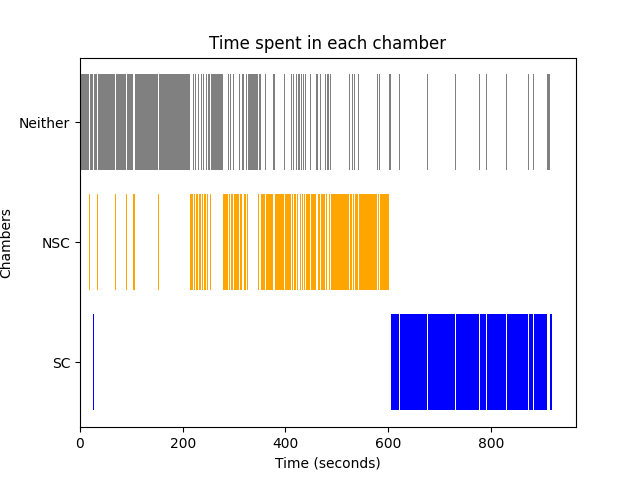

The file beside this chart, header and first rows:
Chamber, Start Time, End Time, Average Time
Neither, 0, 16.77, 4.469
NSC, 16.77, 19.23, 5.175
Neither, 19.23, 25.27, 4.469
SC, 25.27, 27.07, 11.87
Neither, 27.07, 32.47, 4.469
NSC, 32.47, 34.3, 5.175
Neither, 34.3, 59.6, 4.469
SC, 59.6, 60.3, 11.87
Neither, 60.3, 67.87, 4.469
NSC, 67.87, 69.63, 5.175
Neither, 69.63, 90.0, 4.469
NSC, 90.0, 90.87, 5.175
Neither, 90.87, 102.5, 4.469
NSC, 102.5, 106.5, 5.175
Neither, 106.5, 150.9, 4.469
NSC, 150.9, 153.5, 5.175
Neither, 153.5, 167.4, 4.469
NSC, 167.4, 167.5, 5.175
Neither, 167.5, 214.8, 4.469
NSC, 214.8, 219.3, 5.175
Neither, 219.3, 221.7, 4.469
NSC, 221.7, 223.8, 5.175
Neither, 223.8, 226, 4.469
NSC, 226, 230, 5.175
Neither, 230, 232.3, 4.469
NSC, 232.3, 234.6, 5.175
Neither, 234.6, 237.4, 4.469
NSC, 237.4, 239.7, 5.175
Neither, 239.7, 242, 4.469
NSC, 242, 245.1, 5.175
Neither, 245.1, 248.1, 4.469
NSC, 248.1, 250.1, 5.175
Neither, 250.1, 252.9, 4.469
NSC, 252.9, 255.5, 5.175
Neither, 255.5, 279.3, 4.469
NSC, 279.3, 287.7, 5.175
Neither, 287.7, 289.3, 4.469
NSC, 289.3, 292.2, 5.175
Neither, 292.2, 294.3, 4.469
NSC, 294.3, 297.3, 5.175
Neither, 297.3, 299.6, 4.469
NSC, 299.6, 308.6, 5.175
Neither, 308.6, 311.1, 4.469
NSC, 311.1, 315.5, 5.175
Neither, 315.5, 319.7, 4.469
NSC, 319.7, 322.6, 5.175
Neither, 322.6, 324.4, 4.469
NSC, 324.4, 327.4, 5.175
Neither, 327.4, 345.7, 4.469
NSC, 345.7, 348.6, 5.175
Neither, 348.6, 351.5, 4.469
NSC, 351.5, 359.2, 5.175
Neither, 359.2, 361.3, 4.469
NSC, 361.3, 373.2, 5.175
Neither, 373.2, 373.2, 4.469
NSC, 373.2, 376.5, 5.175
Neither, 376.5, 379.9, 4.469
NSC, 379.9, 396.3, 5.175
Neither, 396.3, 398.3, 4.469
NSC, 398.3, 410.3, 5.175
... 96 more rows
